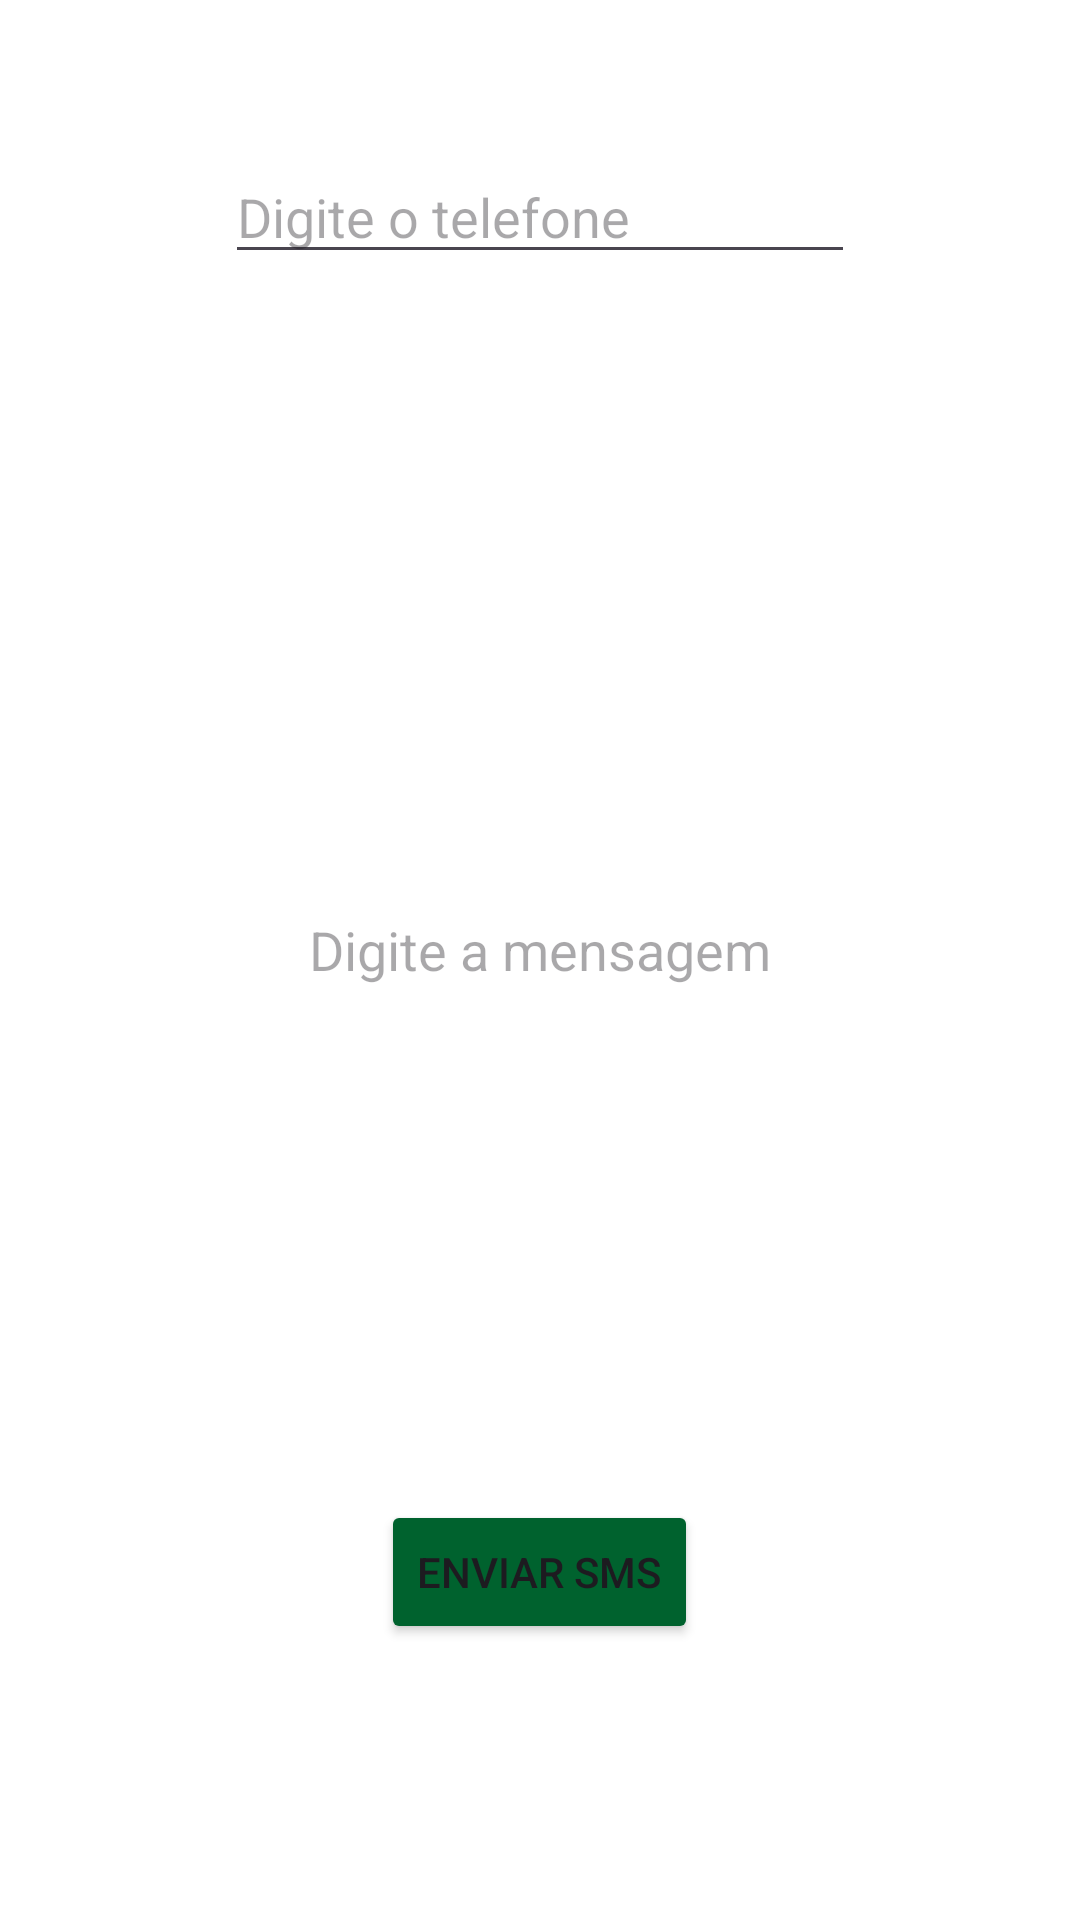

Reconstruct the res/layout file that produces this screen, plus the resources it refers to.
<!-- AndroidManifest.xml: application theme Theme.Geral -->
<!-- res/layout/fragment_mensagens.xml -->
<?xml version="1.0" encoding="utf-8"?>
<FrameLayout xmlns:android="http://schemas.android.com/apk/res/android"
    xmlns:tools="http://schemas.android.com/tools"
    android:layout_width="match_parent"
    android:layout_height="match_parent"
    tools:context=".Mensagens"
    android:background="@color/white"
    >

    

    <EditText

        android:id="@+id/telefone"
        android:layout_width="wrap_content"
        android:layout_height="wrap_content"
        android:ems="10"
        android:layout_marginTop="50dp"
        android:layout_gravity="top|center"
        android:layout_marginBottom="100dp"
        android:hint="Digite o telefone"
        android:inputType="phone"
         />


    <EditText
        android:id="@+id/mensagem"
        android:backgroundTint="@color/white"
        android:layout_width="wrap_content"
        android:layout_height="wrap_content"
        android:lines="10"
        android:layout_marginTop="200dp"
        android:layout_gravity="top|center"
        android:hint="Digite a mensagem"
        android:layout_marginBottom="50dp"
        />

    <Button
        android:id="@+id/botaomensagem"
        android:layout_width="wrap_content"
        android:layout_height="wrap_content"
        android:text="Enviar SMS"
        android:layout_marginTop="500dp"
        android:layout_gravity="top|center"
        android:layout_marginBottom="50dp" />


</FrameLayout>
<!-- resources referenced by this layout -->
<resources>
  <color name="white">#FFFFFFFF</color>
  <style name="Theme.Geral" parent="Base.Theme.Geral" />
  <style name="Base.Theme.Geral" parent="Theme.Material3.DayNight.NoActionBar">
          
          <item name="colorPrimary">@color/green</item>      
          <item name="colorPrimaryVariant">@color/red</item> 
          <item name="colorButtonNormal">@color/green</item>
          <item name="colorBackgroundFloating">@color/white</item>
          <item name="colorSecondary">@color/gray</item>     
          <item name="colorOnSecondary">@color/gray</item>     
          <item name="android:background">@color/gray</item> 
  
      </style>
  <color name="green">#00622E</color>
  <color name="red">#FF4D00</color>
  <color name="gray">#868589</color>
</resources>
